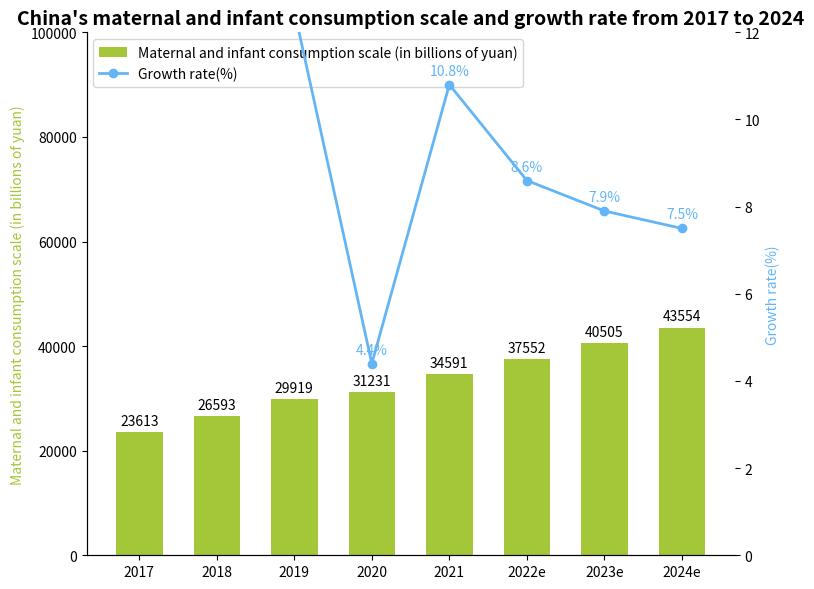

Generate this figure with matplotlib:
import matplotlib.pyplot as plt
import numpy as np

# Years
years = ["2017", "2018", "2019", "2020", "2021", "2022e", "2023e", "2024e"]
# Maternal and infant consumption scale (in billions of yuan)
market_size = [23613, 26593, 29919, 31231, 34591, 37552, 40505, 43554]
# Growth rate (%)
growth_rate = [12.4, 12.6, 12.5, 4.4, 10.8, 8.6, 7.9, 7.5]

# Create a canvas and subplots with a dual y - axis
fig, ax1 = plt.subplots(figsize=(8, 6))
ax2 = ax1.twinx()

ax1.set_ylim(0, 100000)
ax2.set_ylim(0, 12)

# Draw a bar chart of the maternal and infant consumption scale
x = np.arange(len(years))
bar_width = 0.6
bars = ax1.bar(x, market_size, width=bar_width, color="#A4C639", label="Maternal and infant consumption scale (in billions of yuan)")

# Draw a line chart of the growth rate
line, = ax2.plot(x, growth_rate, marker='o', color="#64B5F6", label="Growth rate(%)", linewidth=2)

# Add data labels for the maternal and infant consumption scale
for bar in bars:
    height = bar.get_height()
    ax1.annotate(f'{height}',
                 xy=(bar.get_x() + bar.get_width() / 2, height),
                 xytext=(0, 3),  # Adjust the label position
                 textcoords="offset points",
                 ha='center', va='bottom')

# Add data labels for the growth rate
for x_val, y_val in zip(x, growth_rate):
    ax2.annotate(f'{y_val}%',
                 xy=(x_val, y_val),
                 xytext=(0, 5),  # Adjust the label position
                 textcoords='offset points',
                 ha='center', va='bottom',
                 color="#64B5F6")

# Set the x - axis ticks and labels
ax1.set_xticks(x)
ax1.set_xticklabels(years)
# Set the y - axis labels
ax1.set_ylabel("Maternal and infant consumption scale (in billions of yuan)", color="#A4C639")
ax2.set_ylabel("Growth rate(%)", color="#64B5F6")
# Set the title
ax1.set_title("China's maternal and infant consumption scale and growth rate from 2017 to 2024", fontsize=14, fontweight="bold")

# Combine the legends
handles, labels = ax1.get_legend_handles_labels()
handles.append(line)
labels.append(line.get_label())
ax1.legend(handles, labels, loc='upper left')

# Beautify the chart by hiding the top and right borders (for ax1 and ax2)
for spine in ["top", "right"]:
    ax1.spines[spine].set_visible(False)
    ax2.spines[spine].set_visible(False)

plt.tight_layout()  # Automatically adjust the layout
plt.show()
